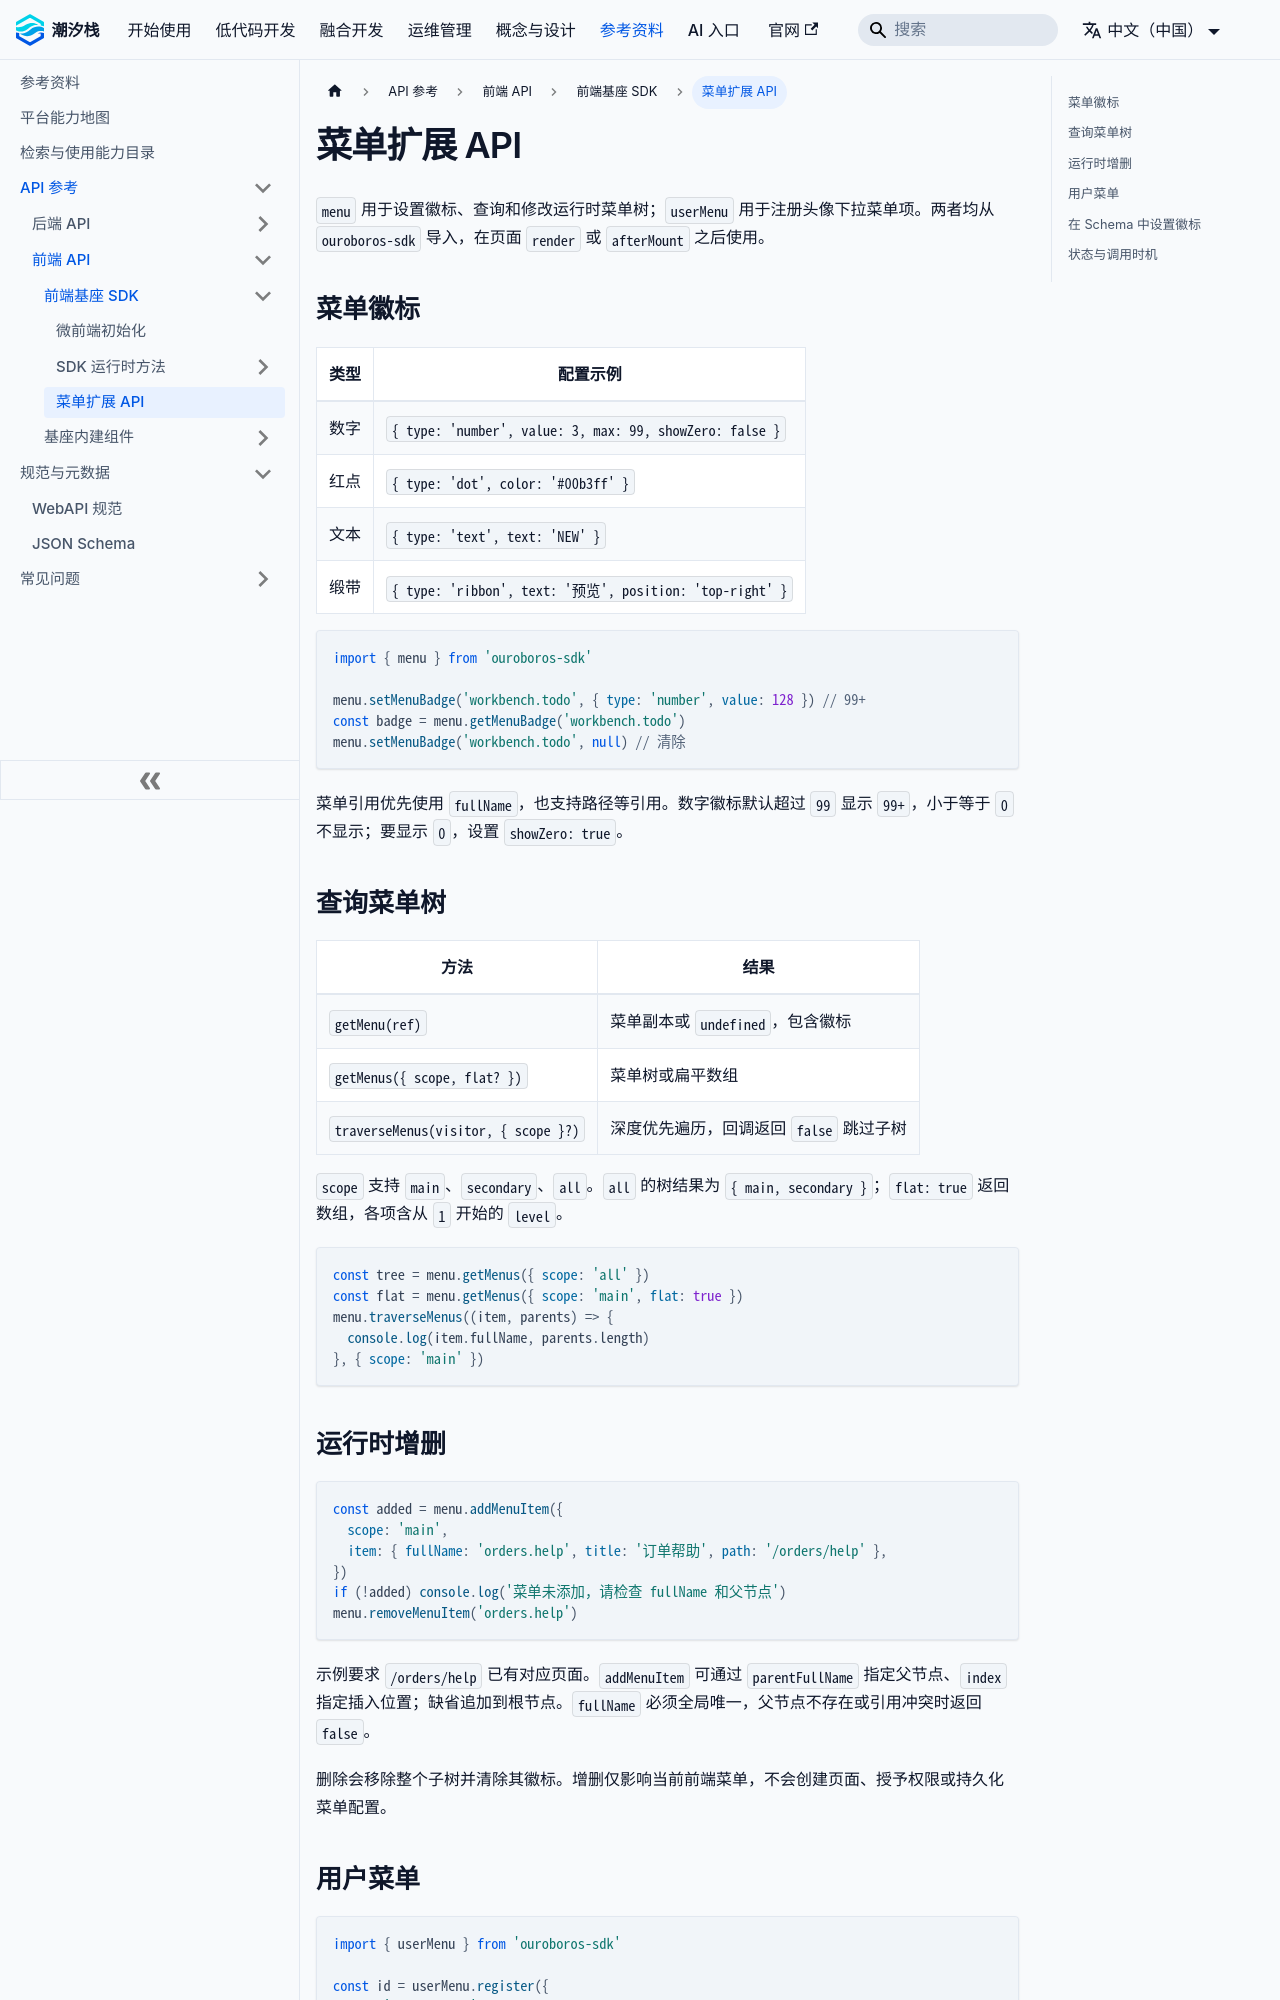

repository: TideStack-Forge/tidestack-docs · page: docs/api/frontend/sdk/menu-extension/index.html · generator: docusaurus

---
sidebar_position: 2
---

# 菜单扩展 API

`menu` 用于设置徽标、查询和修改运行时菜单树；`userMenu` 用于注册头像下拉菜单项。两者均从 `ouroboros-sdk` 导入，在页面 `render` 或 `afterMount` 之后使用。

## 菜单徽标

| 类型 | 配置示例 |
| --- | --- |
| 数字 | `{ type: 'number', value: 3, max: 99, showZero: false }` |
| 红点 | `{ type: 'dot', color: '#00b3ff' }` |
| 文本 | `{ type: 'text', text: 'NEW' }` |
| 缎带 | `{ type: 'ribbon', text: '预览', position: 'top-right' }` |

```js
import { menu } from 'ouroboros-sdk'

menu.setMenuBadge('workbench.todo', { type: 'number', value: 128 }) // 99+
const badge = menu.getMenuBadge('workbench.todo')
menu.setMenuBadge('workbench.todo', null) // 清除
```

菜单引用优先使用 `fullName`，也支持路径等引用。数字徽标默认超过 `99` 显示 `99+`，小于等于 `0` 不显示；要显示 `0`，设置 `showZero: true`。

## 查询菜单树

| 方法 | 结果 |
| --- | --- |
| `getMenu(ref)` | 菜单副本或 `undefined`，包含徽标 |
| `getMenus({ scope, flat? })` | 菜单树或扁平数组 |
| `traverseMenus(visitor, { scope }?)` | 深度优先遍历，回调返回 `false` 跳过子树 |

`scope` 支持 `main`、`secondary`、`all`。`all` 的树结果为 `{ main, secondary }`；`flat: true` 返回数组，各项含从 `1` 开始的 `level`。

```js
const tree = menu.getMenus({ scope: 'all' })
const flat = menu.getMenus({ scope: 'main', flat: true })
menu.traverseMenus((item, parents) => {
  console.log(item.fullName, parents.length)
}, { scope: 'main' })
```
